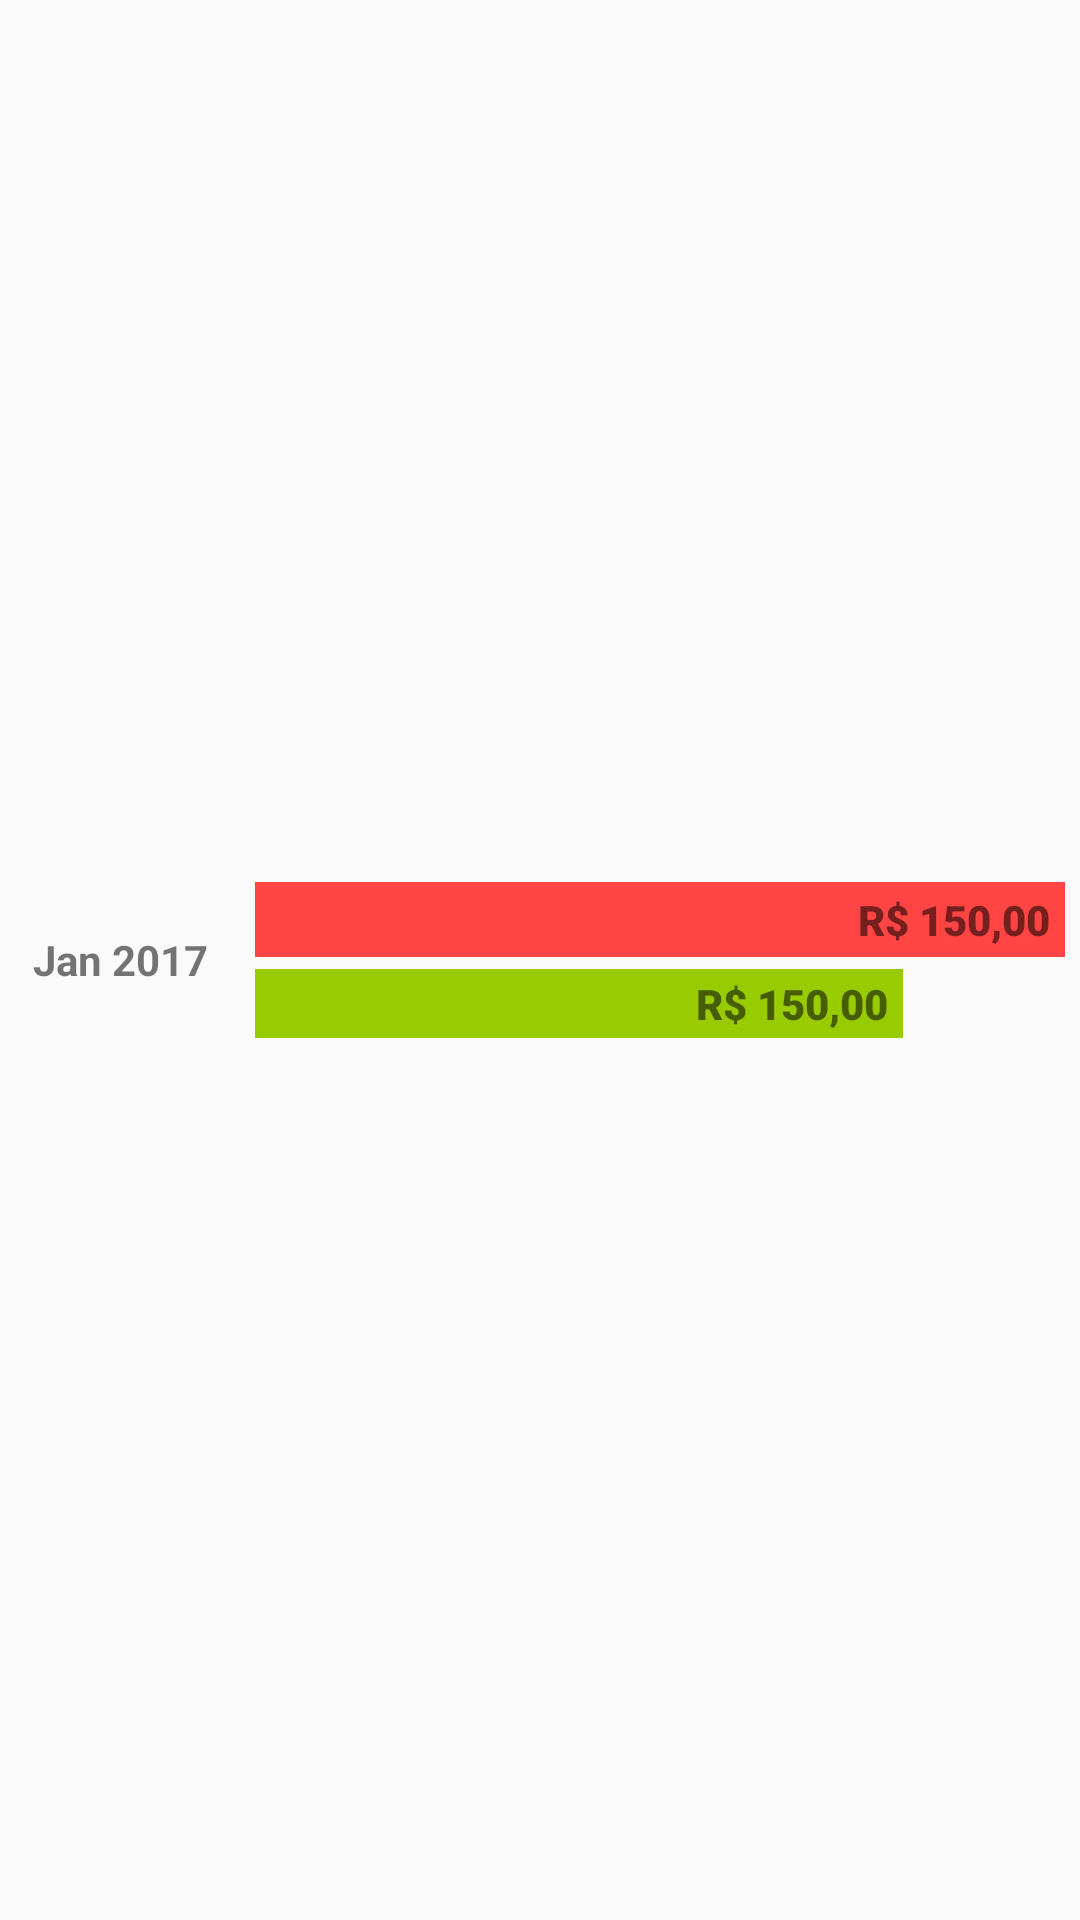

Layout XML and referenced resources for this Android screen:
<!-- AndroidManifest.xml: application theme AppTheme -->
<!-- res/layout/recycle_item_balanco.xml -->
<?xml version="1.0" encoding="utf-8"?>
<LinearLayout xmlns:android="http://schemas.android.com/apk/res/android"
    android:id="@+id/llRoot"
    android:layout_width="match_parent"
    android:layout_height="wrap_content"
    android:layout_marginBottom="10dp"
    android:layout_marginTop="10dp"
    android:gravity="center"
    android:orientation="horizontal"
    android:padding="5dp">

    <TextView
        android:id="@+id/txtMes"
        android:layout_width="70dp"
        android:layout_height="match_parent"
        android:fontFamily="sans-serif"
        android:textStyle="bold"
        android:gravity="center"
        android:text="Jan 2017" />

    <LinearLayout
        android:layout_width="match_parent"
        android:layout_height="wrap_content"
        android:orientation="vertical">

        <LinearLayout
            android:id="@+id/llValur1Root"
            android:layout_width="match_parent"
            android:layout_height="25dp"
            android:layout_marginBottom="2dp"
            android:layout_marginLeft="10dp"
            android:orientation="horizontal">

            <LinearLayout
                android:id="@+id/linearDespesa"
                android:layout_width="0dp"
                android:layout_height="match_parent"
                android:layout_weight="1"
                android:background="@android:color/holo_red_light"
                android:orientation="vertical">

                <TextView
                    android:id="@+id/txtValorDespesa"
                    android:layout_width="match_parent"
                    android:layout_height="match_parent"
                    android:layout_marginRight="5dp"
                    android:fontFamily="sans-serif-black"
                    android:gravity="right|center"
                    android:maxLines="1"
                    android:text="R$ 150,00" />

            </LinearLayout>

            <LinearLayout
                android:id="@+id/linearDespesaMargin"
                android:layout_width="0dp"
                android:layout_height="match_parent"
                android:layout_weight="0"
                android:background="@android:color/transparent"
                android:orientation="vertical" />

        </LinearLayout>

        <LinearLayout
            android:id="@+id/llValur2Root"
            android:layout_width="match_parent"
            android:layout_height="25dp"
            android:layout_marginLeft="10dp"
            android:orientation="horizontal">

            <LinearLayout
                android:id="@+id/linearReceita"
                android:layout_width="0dp"
                android:layout_height="match_parent"
                android:layout_marginTop="2dp"
                android:layout_weight="8"
                android:background="@android:color/holo_green_light"
                android:orientation="vertical">

                <TextView
                    android:id="@+id/txtValorReceita"
                    android:layout_width="match_parent"
                    android:layout_height="match_parent"
                    android:layout_marginRight="5dp"
                    android:fontFamily="sans-serif-black"
                    android:gravity="right|center"
                    android:maxLines="1"
                    android:text="R$ 150,00" />

            </LinearLayout>

            <LinearLayout
                android:id="@+id/linearReceitaMargin"
                android:layout_width="0dp"
                android:layout_height="match_parent"
                android:layout_weight="2"
                android:background="@android:color/transparent"
                android:orientation="vertical" />

        </LinearLayout>

    </LinearLayout>

</LinearLayout>
<!-- resources referenced by this layout -->
<resources>
  <style name="AppTheme" parent="Theme.AppCompat.Light.DarkActionBar">
          
          <item name="colorPrimary">@color/colorPrimary</item>
          <item name="colorPrimaryDark">@color/colorPrimaryDark</item>
          <item name="colorAccent">@color/colorAccent</item>
      </style>
  <color name="colorPrimary">#00968a</color>
  <color name="colorPrimaryDark">#00675d</color>
  <color name="colorAccent">#b49f86</color>
</resources>
